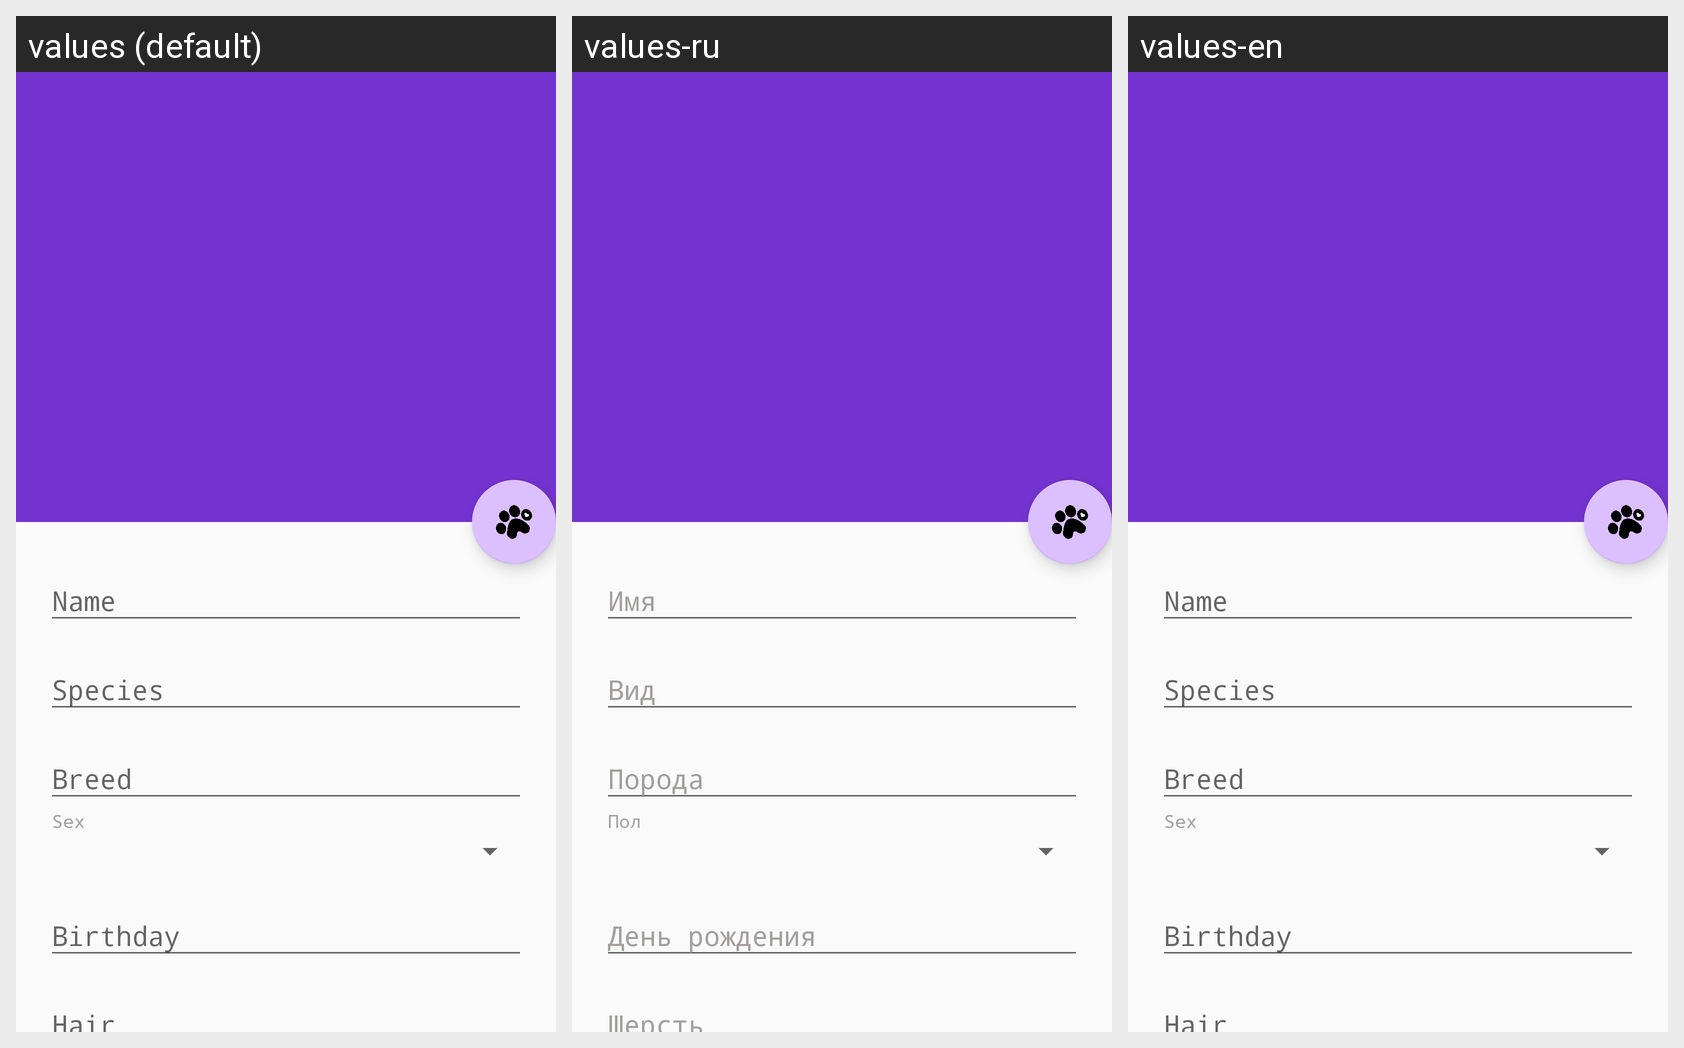

This grid shows one Android layout under several languages. Give, for every string resource on the screen, its name, the default text and each shown locale's text.
Android screen res/layout/activity_new_pet.xml rendered under 3 locales, left to right: values (default), values-ru, values-en. Device: Nexus 5 (rendered at 1080×1920; each locale shown at half size, 540×960, under a caption strip naming it); theme Theme.MyPetsApp.
Strings drawn on this screen, with the default value and each locale's value (text and hints the layout hard-codes, and strings that could not be matched under every locale, appear in the picture but are not listed):

name
  values: Name
  values-ru: Имя
  values-en: Name  [not translated; the default value is used]

species
  values: Species
  values-ru: Вид
  values-en: Species  [not translated; the default value is used]

breed
  values: Breed
  values-ru: Порода
  values-en: Breed  [not translated; the default value is used]

sex
  values: Sex
  values-ru: Пол
  values-en: Sex  [not translated; the default value is used]

hair
  values: Hair
  values-ru: Шерсть
  values-en: Hair  [not translated; the default value is used]
